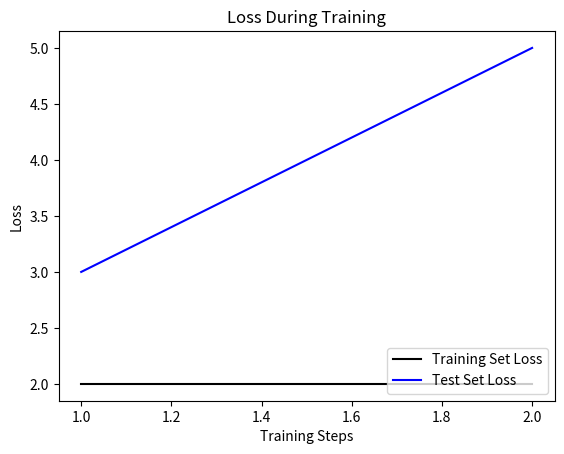

Reproduce this figure in Python.
import matplotlib.pyplot as plt
import numpy as np

plt.title("Loss During Training")
plt.xlabel("Training Steps")
plt.ylabel("Loss")
plt.plot([1,2], [2,2], color="black", label="Training Set Loss")
plt.plot([1,2], [3,5], color="blue", label="Test Set Loss")
plt.legend(loc='lower right')
plt.draw()
plt.savefig("loss.png")